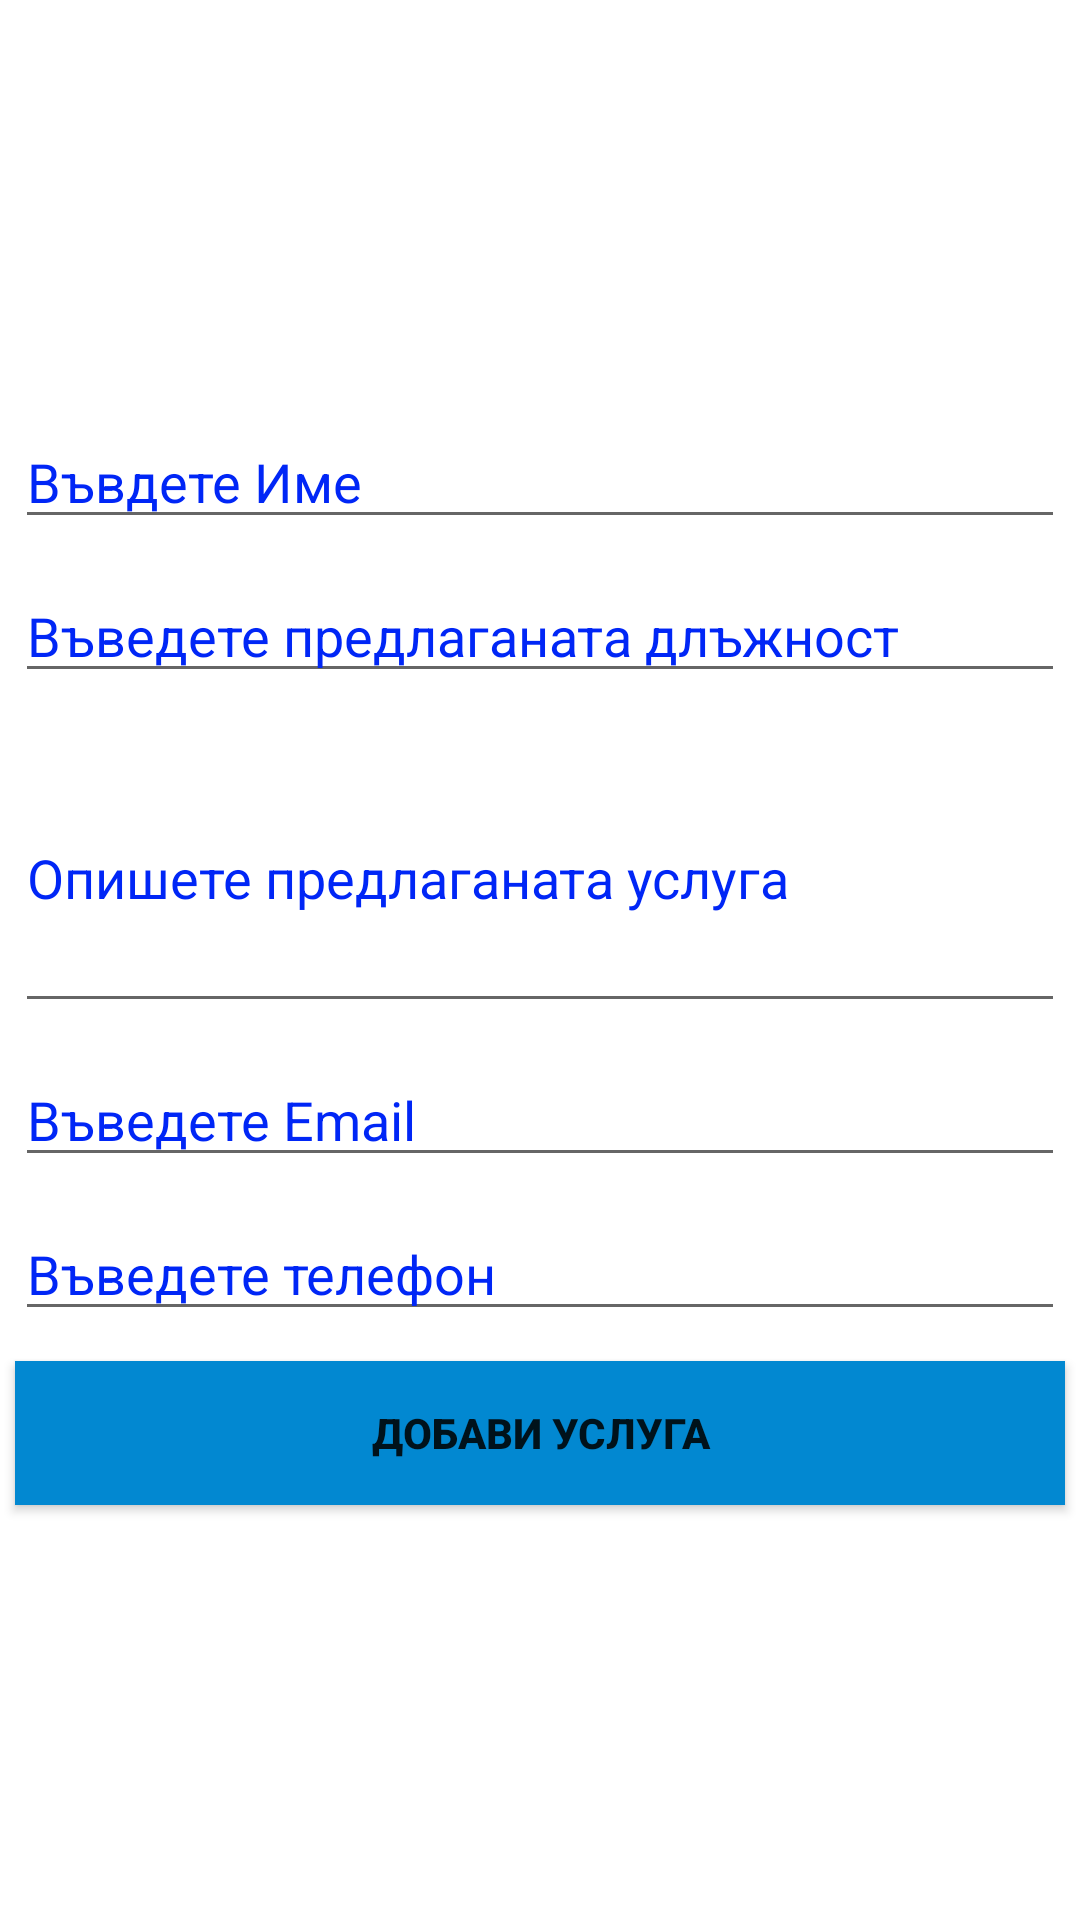

Here is an Android app screen rendered from its layout file. Give the layout XML and the strings, colors and styles it references.
<!-- AndroidManifest.xml: application theme Theme.CourseProjectPU -->
<!-- res/layout/activity_main.xml -->
<?xml version="1.0" encoding="utf-8"?>
<LinearLayout xmlns:android="http://schemas.android.com/apk/res/android"
    xmlns:app="http://schemas.android.com/apk/res-auto"
    xmlns:tools="http://schemas.android.com/tools"
    android:layout_width="match_parent"
    android:orientation="vertical"
    android:gravity="center"
    android:layout_height="match_parent"
    tools:context=".MainActivity">

    <EditText
        android:id="@+id/editName"
        android:layout_margin="5dp"
        android:hint="Въвдете Име"
        android:layout_width="match_parent"
        android:layout_height="wrap_content"
        android:textColorHint="#0026F6"
        android:textColor="#0026F6"/>

    <EditText
        android:id="@+id/editPosition"
        android:layout_margin="5dp"
        android:hint="Въведете предлаганата длъжност"
        android:layout_width="match_parent"
        android:layout_height="wrap_content"
        android:textColorHint="#0026F6"
        android:textColor="#0026F6" />

    <EditText
        android:id="@+id/editDescribe"
        android:layout_width="match_parent"
        android:layout_height="100dp"
        android:layout_margin="5dp"
        android:hint="Опишете предлаганата услуга"
        android:textColorHint="#0026F6"
        android:textColor="#0026F6"
        android:inputType="textLongMessage" />

    <EditText
        android:id="@+id/editEmail"
        android:layout_margin="5dp"
        android:textSize="18sp"
        android:hint="Въведете Email"
        android:layout_width="match_parent"
        android:layout_height="wrap_content"
        android:textColorHint="#0026F6"
        android:textColor="#0026F6"
        android:inputType="textEmailAddress"/>


    <EditText
        android:layout_width="match_parent"
        android:layout_height="wrap_content"
        android:layout_margin="5dp"
        android:textSize="18sp"
        android:textColorHint="#0026F6"
        android:textColor="#0026F6"
        android:id="@+id/editTel"
        android:inputType="phone"
        android:hint="Въведете телефон"
        >
    </EditText>

    <Button
        android:id="@+id/button_add"
        android:layout_width="match_parent"
        android:layout_height="wrap_content"
        android:layout_margin="5dp"
        android:background="#0288D1"
        android:text="Добави услуга"
        android:textStyle="bold" />

    <ListView
        android:layout_width="match_parent"
        android:layout_height="wrap_content"
        android:id="@+id/simpleList"></ListView>

</LinearLayout>
<!-- resources referenced by this layout -->
<resources>
  <style name="Theme.CourseProjectPU" parent="Theme.MaterialComponents.DayNight.DarkActionBar">
          
          <item name="colorPrimary">@color/purple_500</item>
          <item name="colorPrimaryVariant">@color/purple_700</item>
          <item name="colorOnPrimary">@color/white</item>
          
          <item name="colorSecondary">@color/teal_200</item>
          <item name="colorSecondaryVariant">@color/teal_700</item>
          <item name="colorOnSecondary">@color/black</item>
          
          <item name="android:statusBarColor" tools:targetApi="l">?attr/colorPrimaryVariant</item>
          
      </style>
  <!-- not gathered from this repository: default colours our renderer supplied (Android Studio template values) -->
  <color name="purple_500">#FF6200EE</color>
  <color name="purple_700">#FF3700B3</color>
  <color name="teal_200">#FF03DAC5</color>
  <color name="teal_700">#FF018786</color>
  <color name="black">#FF000000</color>
  <color name="white">#FFFFFFFF</color>
</resources>
